Photos from the image-classification dataset "dataset" in the GitHub repository CamisaoLucas/classification_model. Its 4 classes are: bioclastic grainstone, mudstone, oolite, wackestone.

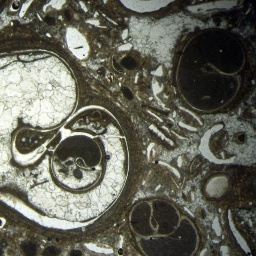
Label: wackestone

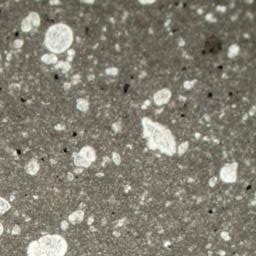
Label: mudstone

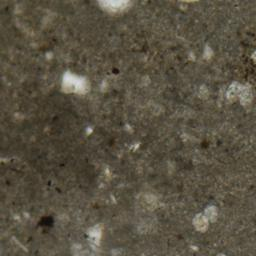
Label: mudstone

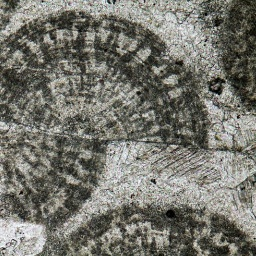
Label: oolite

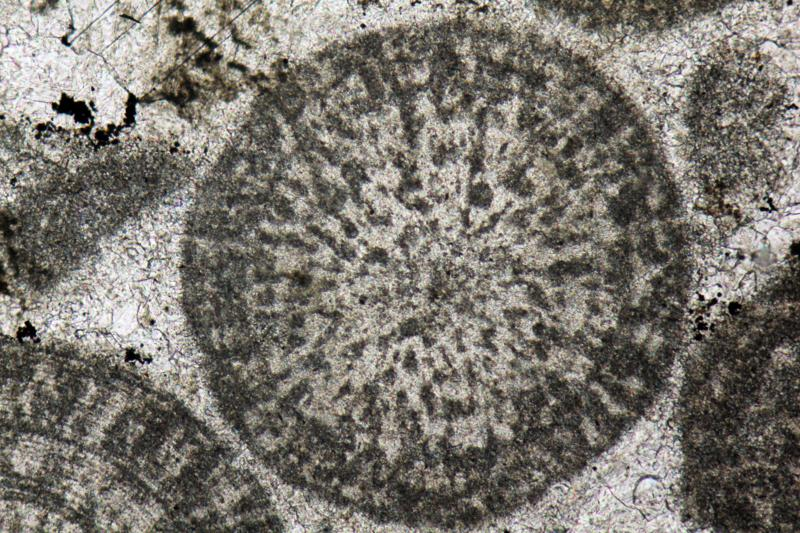
Label: oolite

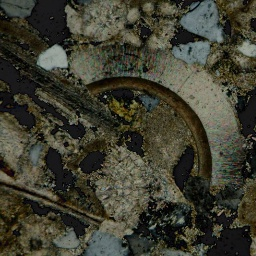
Label: bioclastic grainstone
